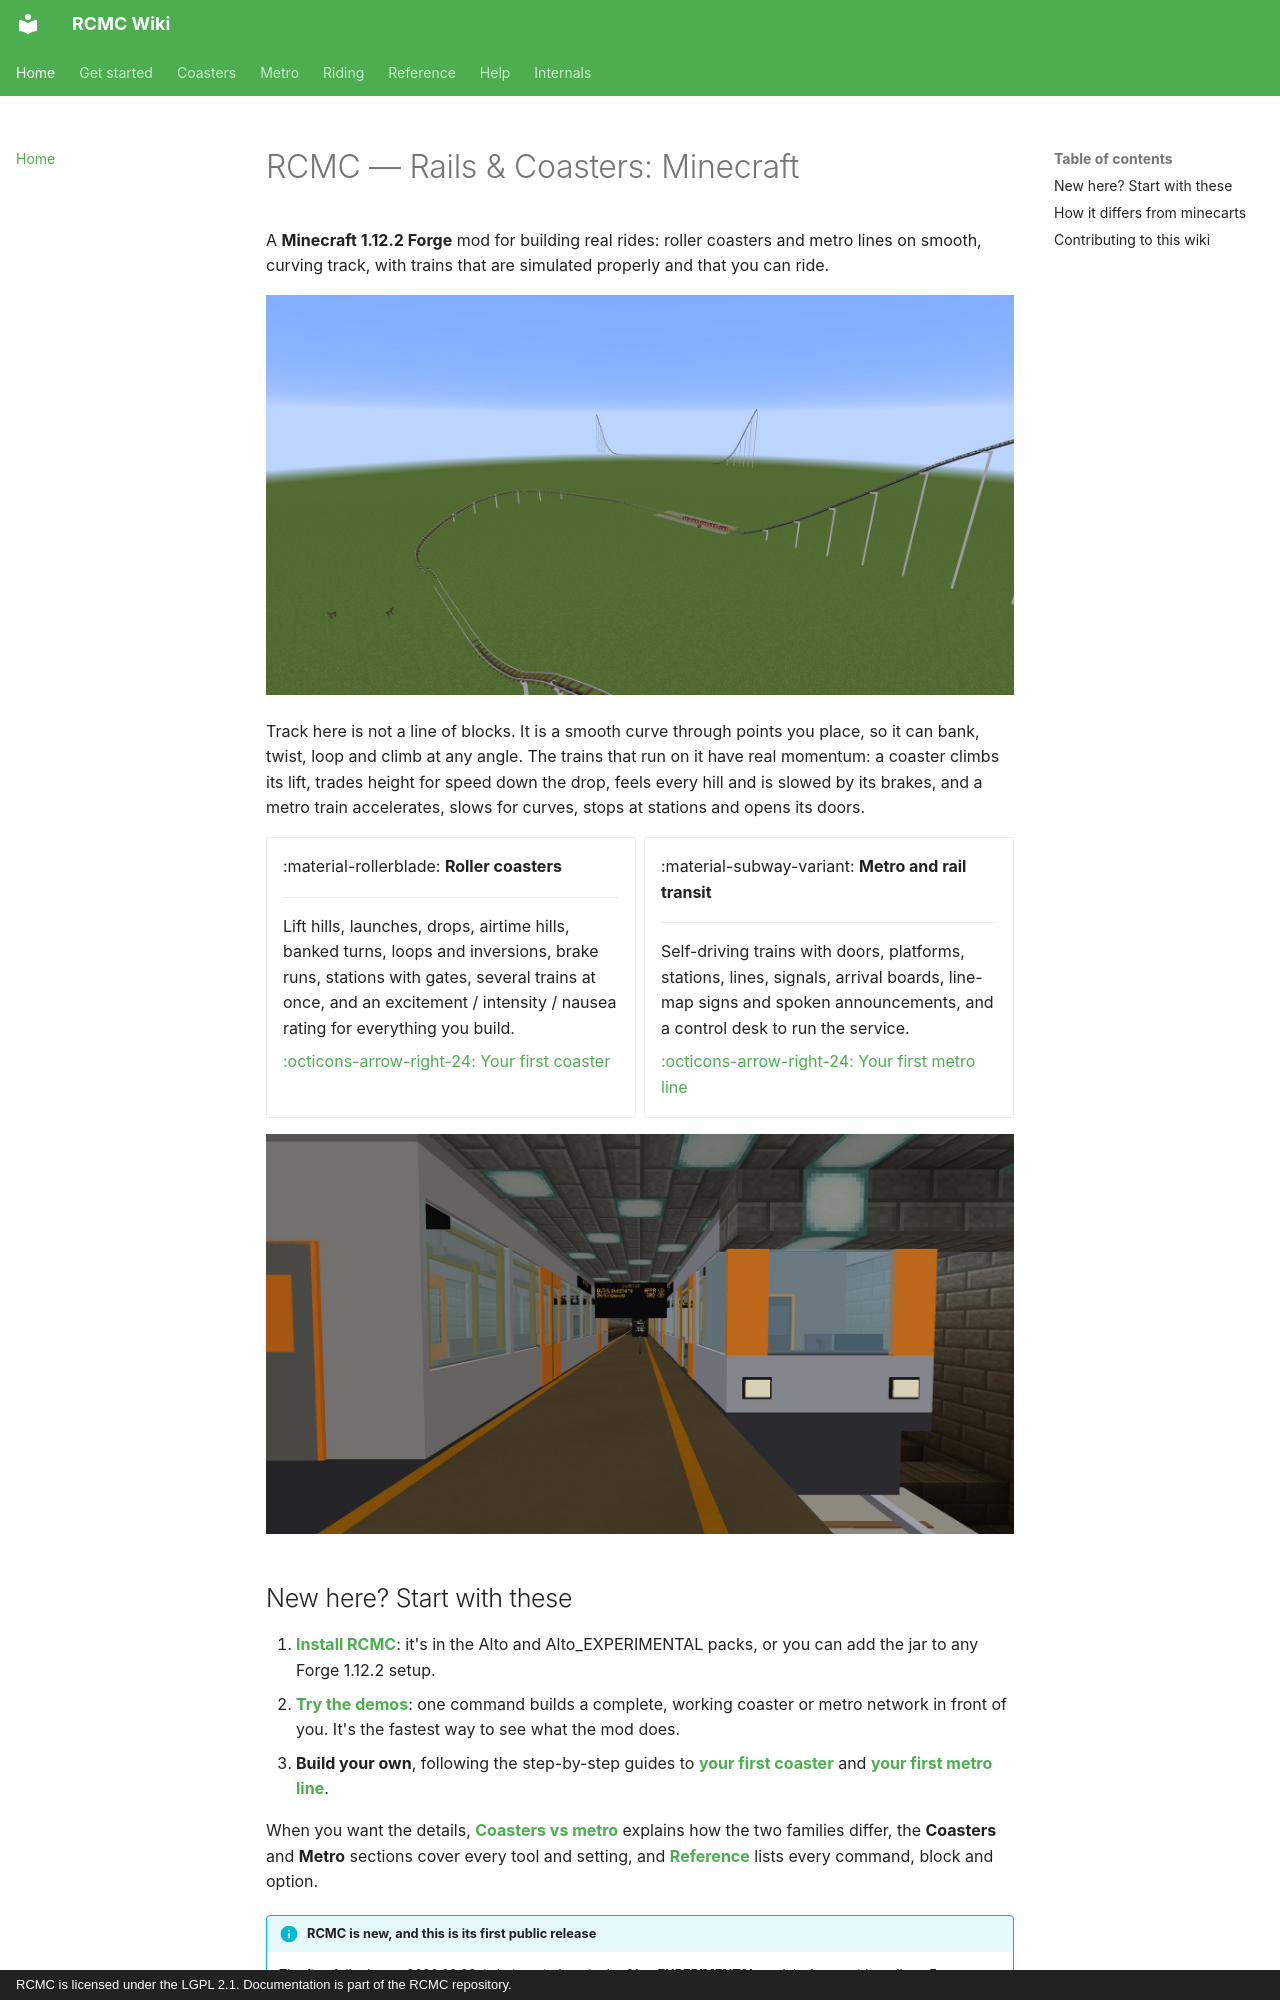

repository: Mica-Technologies/RCMC · page: index.html · generator: mkdocs · copyright: RCMC is licensed under the LGPL 2.1. Documentation is part of the RCMC repository.

# RCMC — Rails & Coasters: Minecraft

A **Minecraft 1.12.2 Forge** mod for building real rides: roller coasters and metro lines on
smooth, curving track, with trains that are simulated properly and that you can ride.

![The demo coaster, with its train waiting in the station and a launched shuttle coaster beyond](assets/images/coaster-hero.jpg)

Track here is not a line of blocks. It is a smooth curve through points you place, so it can bank,
twist, loop and climb at any angle. The trains that run on it have real momentum: a coaster climbs
its lift, trades height for speed down the drop, feels every hill and is slowed by its brakes, and
a metro train accelerates, slows for curves, stops at stations and opens its doors.

<div class="grid cards" markdown>

-   :material-rollerblade: **Roller coasters**

    ---

    Lift hills, launches, drops, airtime hills, banked turns, loops and inversions, brake runs,
    stations with gates, several trains at once, and an excitement / intensity / nausea rating for
    everything you build.

    [:octicons-arrow-right-24: Your first coaster](start/first-coaster.md)

-   :material-subway-variant: **Metro and rail transit**

    ---

    Self-driving trains with doors, platforms, stations, lines, signals, arrival boards, line-map
    signs and spoken announcements, and a control desk to run the service.

    [:octicons-arrow-right-24: Your first metro line](start/first-metro.md)

</div>

![Two metro trains berthed either side of an island platform, the arrival board overhead](assets/images/metro-island-station.jpg)
